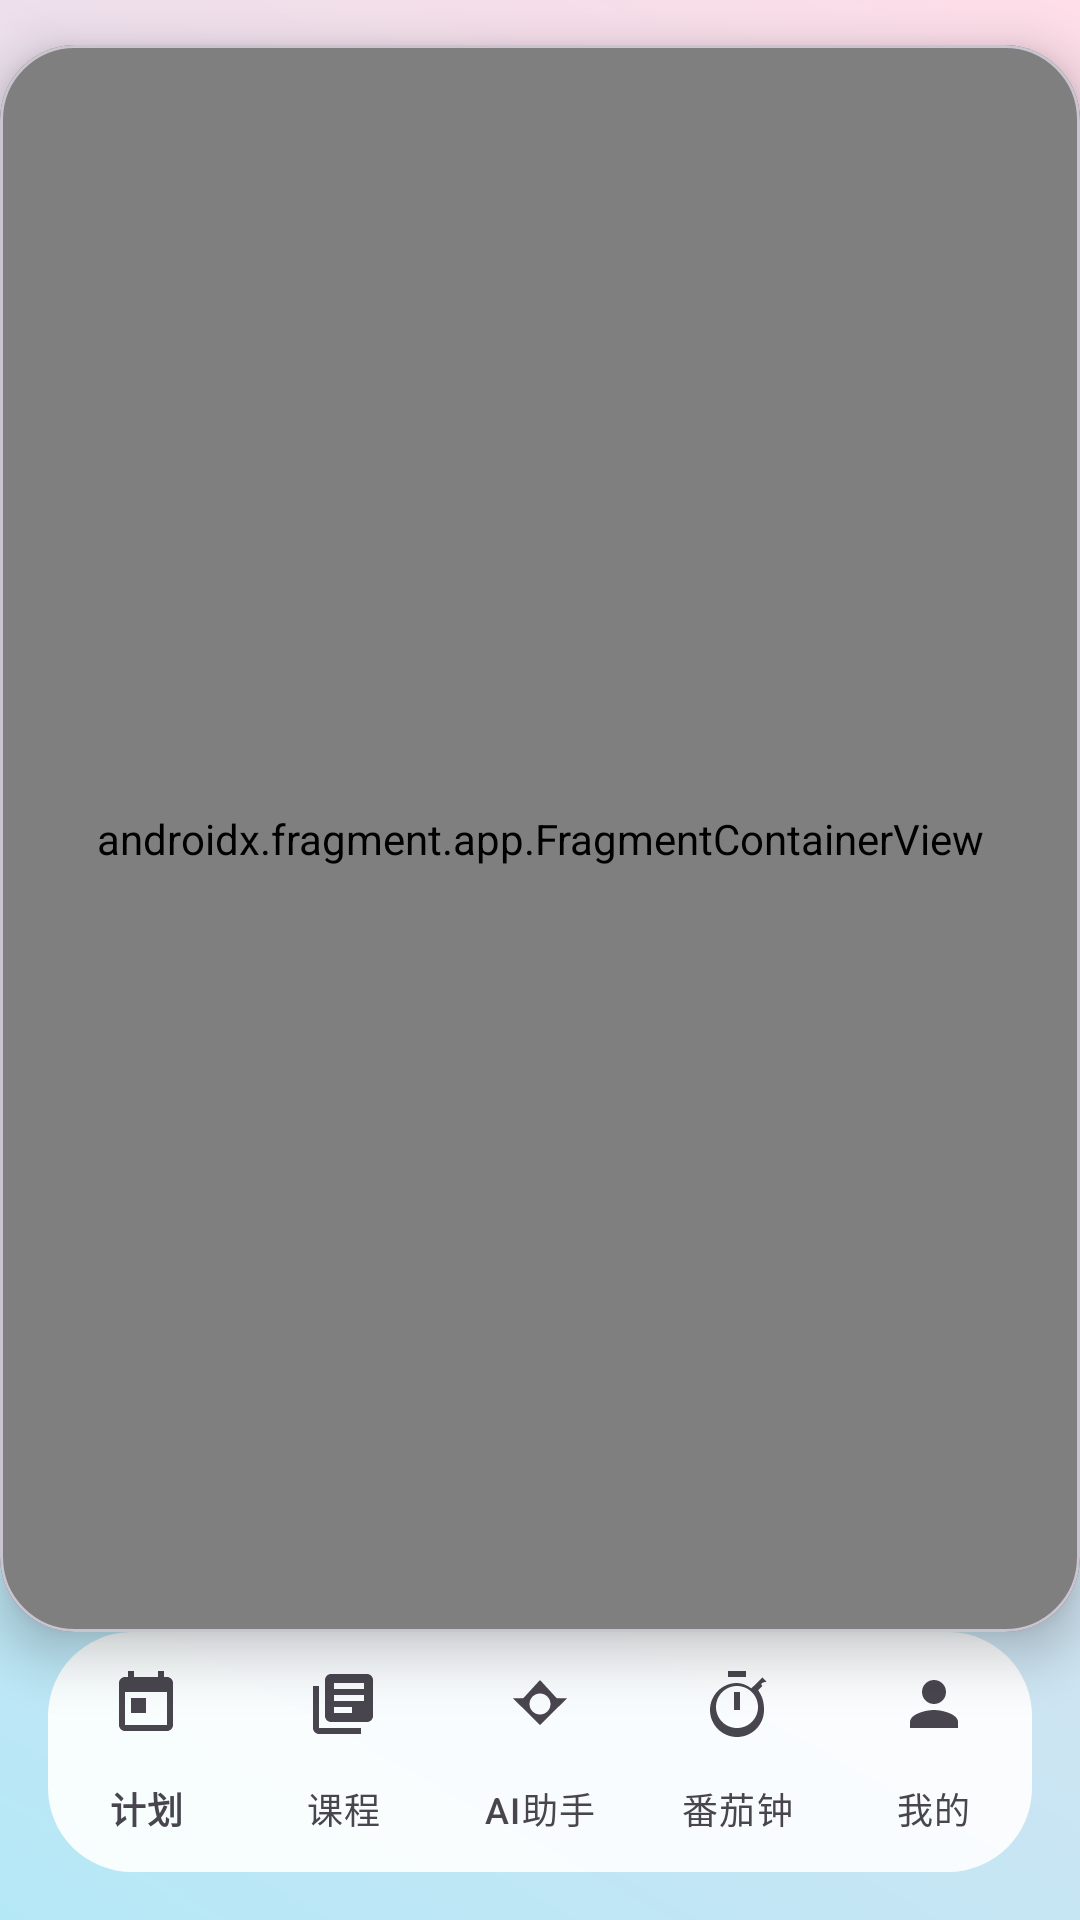

Produce the Android XML layout that renders to this screen, including the resource entries it uses.
<!-- AndroidManifest.xml: application theme Theme.Qingke -->
<!-- res/layout/activity_main.xml -->
<?xml version="1.0" encoding="utf-8"?>
<androidx.constraintlayout.widget.ConstraintLayout xmlns:android="http://schemas.android.com/apk/res/android"
    xmlns:app="http://schemas.android.com/apk/res-auto"
    android:layout_width="match_parent"
    android:layout_height="match_parent"
    android:background="@drawable/bg_login_gradient">

    
    <LinearLayout
        android:id="@+id/layoutBrand"
        android:layout_width="wrap_content"
        android:layout_height="wrap_content"
        android:layout_marginTop="15dp"
        android:gravity="center"
        android:orientation="horizontal"
        app:layout_constraintEnd_toEndOf="parent"
        app:layout_constraintStart_toStartOf="parent"
        app:layout_constraintTop_toTopOf="parent">
















    </LinearLayout>

    
    <com.google.android.material.card.MaterialCardView
        android:id="@+id/cardContent"
        android:layout_width="0dp"
        android:layout_height="0dp"
        android:layout_marginHorizontal="0px"
        app:cardBackgroundColor="?attr/colorSurface"
        app:cardCornerRadius="25dp"
        app:cardElevation="10dp"
        app:layout_constraintBottom_toTopOf="@id/bottomNavigation"
        app:layout_constraintEnd_toEndOf="parent"
        app:layout_constraintStart_toStartOf="parent"
        app:layout_constraintTop_toBottomOf="@+id/layoutBrand">

        
        <androidx.fragment.app.FragmentContainerView
            android:id="@+id/nav_host_fragment"
            android:name="androidx.navigation.fragment.NavHostFragment"
            android:layout_width="match_parent"
            android:layout_height="match_parent"
            app:defaultNavHost="true"
            app:navGraph="@navigation/nav_graph" />

    </com.google.android.material.card.MaterialCardView>

    
    <com.google.android.material.bottomnavigation.BottomNavigationView
        android:id="@+id/bottomNavigation"
        android:layout_width="0dp"
        android:layout_height="wrap_content"
        android:layout_marginHorizontal="16dp"
        android:layout_marginBottom="16dp"
        android:background="@drawable/bg_bottom_nav"
        app:itemBackground="@null"
        app:itemIconTint="@color/bottom_nav_color_selector"
        app:itemTextColor="@color/bottom_nav_color_selector"
        app:labelVisibilityMode="labeled"
        app:layout_constraintBottom_toBottomOf="parent"
        app:layout_constraintEnd_toEndOf="parent"
        app:layout_constraintStart_toStartOf="parent"
        app:menu="@menu/bottom_nav_menu" />

</androidx.constraintlayout.widget.ConstraintLayout>
<!-- resources referenced by this layout -->
<resources>
  <!-- drawable bg_bottom_nav (drawable) -->
  <?xml version="1.0" encoding="utf-8"?>
  <shape xmlns:android="http://schemas.android.com/apk/res/android">
      <solid android:color="@color/bottom_nav_bg" />
      <corners android:radius="28dp" />
  </shape>
  <!-- drawable bg_login_gradient (drawable) -->
  <?xml version="1.0" encoding="utf-8"?>
  <shape xmlns:android="http://schemas.android.com/apk/res/android">
      <gradient
          android:angle="45"
          android:endColor="#FFDEE9"
          android:startColor="#B5E8F7"
          android:type="linear" />
  </shape>
  <!-- drawable ic_app_icon_placeholder (drawable) -->
  <vector xmlns:android="http://schemas.android.com/apk/res/android"
      android:width="24dp"
      android:height="24dp"
      android:viewportWidth="24"
      android:viewportHeight="24">
      <path
          android:fillColor="?attr/colorPrimary"
          android:pathData="M12,2C6.48,2 2,6.48 2,12s4.48,10 10,10 10,-4.48 10,-10S17.52,2 12,2zM12,20c-4.41,0 -8,-3.59 -8,-8s3.59,-8 8,-8 8,3.59 8,8 -3.59,8 -8,8z" />
      <path
          android:fillColor="?attr/colorPrimary"
          android:pathData="M12,6c-3.31,0 -6,2.69 -6,6s2.69,6 6,6 6,-2.69 6,-6 -2.69,-6 -6,-6zM12,16c-2.21,0 -4,-1.79 -4,-4s1.79,-4 4,-4 4,1.79 4,4 -1.79,4 -4,4z" />
  </vector>
  <string name="app_name">青稞</string>
  <style name="Theme.Qingke" parent="Base.Theme.Qingke" />
  <color name="bottom_nav_bg">#E6FFFFFF</color>
  <style name="Base.Theme.Qingke" parent="Theme.Material3.DayNight.NoActionBar">
          
          
      </style>
</resources>
